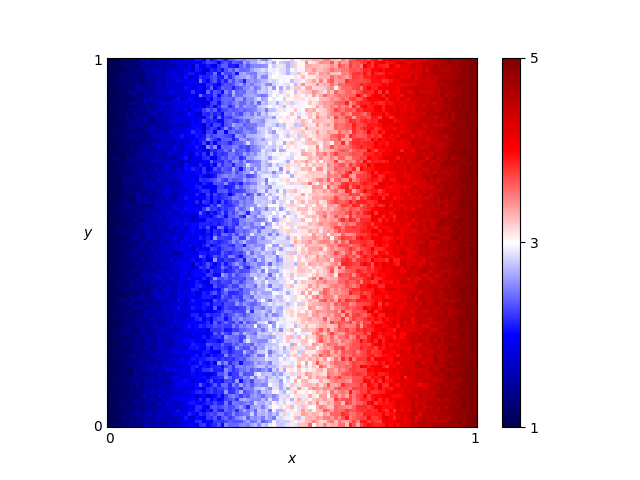

The file beside this chart, header and first rows:
x, y, score
0.46, 0.76, 2.9
0.54, 0.86, 3.34
0.16, 0.19, 1.6
0.61, 0.18, 3.26
0.82, 0.41, 4.48
0.72, 0.66, 3.86
0.63, 0.37, 3.4
0.41, 0.28, 2.8
0.16, 0.44, 1.68
0.8, 0.33, 4.2
0.84, 0.23, 4.38
0.25, 0.48, 1.96
0.62, 0.7, 3.62
0.78, 0.28, 4.38
0.03, 0.68, 1.14
0.57, 0.0, 3.3
0.69, 0.37, 3.88
0.46, 0.05, 2.98
0.65, 0.03, 3.74
0.56, 0.8, 3.18
0.28, 0.44, 2.14
0.65, 0.0, 3.26
0.57, 0.1, 3.38
0.44, 0.29, 2.76
0.63, 0.49, 3.72
0.26, 0.03, 2.08
0.92, 0.27, 4.66
0.69, 0.35, 3.9
0.79, 0.78, 4.38
0.3, 0.26, 2.2
0.98, 0.54, 4.86
0.25, 0.62, 2.0
0.55, 0.43, 3.04
0.19, 0.06, 1.64
0.14, 0.65, 1.44
0.09, 0.65, 1.3
0.92, 1.0, 4.74
0.51, 0.43, 3.04
0.36, 0.66, 2.1
0.33, 0.92, 2.32
0.01, 0.93, 1.06
0.25, 0.81, 2.04
0.9, 0.46, 4.6
0.3, 0.12, 2.1
0.87, 0.59, 4.48
0.8, 0.75, 3.92
0.93, 0.2, 4.78
0.34, 0.41, 2.52
0.05, 0.48, 1.18
0.9, 0.12, 4.52
0.59, 0.65, 3.1
0.72, 0.62, 4.04
0.29, 0.87, 2.02
0.02, 0.72, 1.12
0.8, 0.35, 4.18
0.09, 0.22, 1.32
0.05, 0.61, 1.32
0.49, 0.38, 3.14
0.62, 0.21, 3.66
0.79, 0.55, 4.12
... 10,141 more rows
